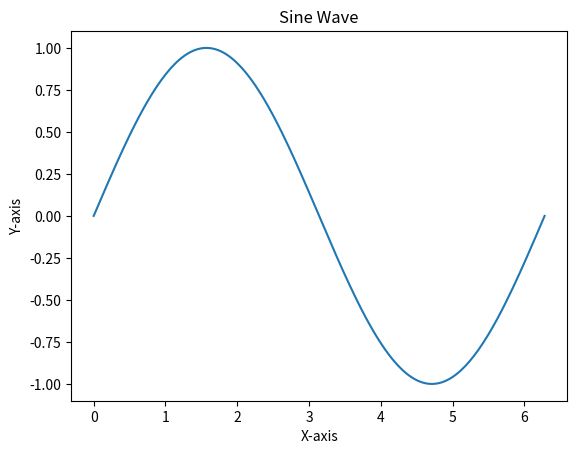

This chart was generated by the following Python code:
import matplotlib.pyplot as plt
import numpy as np

x = np.linspace(0, 2 * np.pi, 200)
y = np.sin(x)

plt.plot(x, y)

plt.title("Sine Wave")

plt.xlabel("X-axis")

plt.ylabel("Y-axis")

plt.show()